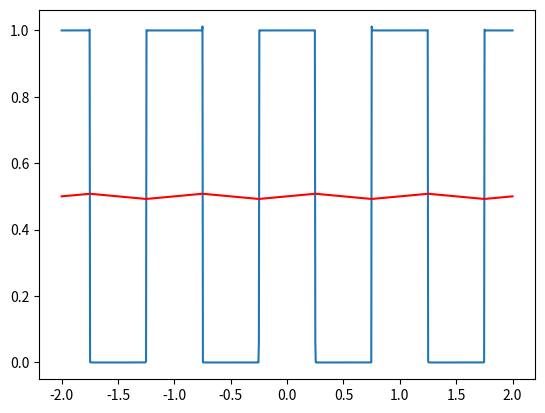

Generate this figure with matplotlib:
##Treno di impulsi: formula in Fourier
import matplotlib.pyplot as plt
import numpy as np


fig = plt.figure()
delta = 0.5
n = 1000
xs = np.linspace(-2, 2, 1000)

y = []
y1 = []

for x in xs:
    y.append(delta + sum( [    (2/(k*np.pi)) * np.sin(k*np.pi*delta) * np.cos( 2*np.pi*k*x) for k in range(1, n, 1)    ]    )  )

    y1.append(delta + sum( [ ((2/(k*np.pi)) * np.cos((k*2*np.pi*1000*x) + np.arctan(-((k*1000)/10))) * np.sin((k*np.pi*delta)))*(1/np.sqrt(1+((k*1000)/10)**2) ) for k in range(1, n, 1) ] ))


plt.plot(xs,y)
plt.plot(xs, y1, color = "red")
plt.show()

'''
##Treno di impulsi dopo integratore
import matplotlib.pyplot as plt
import numpy as np


fig = plt.figure()
delta = np.full(1, 0.5)
n = 10000
x1 = np.linspace(-2/1000, 2/1000,2000)
y1 = delta + sum((2/(k*np.pi))*(1/np.sqrt(1+((k*1000)/10)**2))*np.cos(k*2*np.pi*1000*x)*np.sin((k*np.pi*delta)+np.arctan(-((k*1000)/10))) for k in range(1, n, 1))

plt.plot(x1,y1, color="red")
plt.show()

##6 grafici simulazione treno di impulsi duty cycle
import numpy as np
import pylab
import math
from math import exp
from scipy.optimize import curve_fit
from matplotlib import pyplot as plt

delta = np.linspace(0.1, 0.9, 6)
n = 100000

delta0 = np.full(1, delta[0])
x00 = np.linspace(-2/1000, 2/1000,5000)
y0 = delta0 + sum((2/(k*np.pi))*np.cos(k*2*np.pi*1000*x00)*np.sin((k*np.pi*delta0)) for k in range(1, n, 1))
y00 = delta0 + sum((2/(k*np.pi))*(1/np.sqrt(1+((k*1000)/10)**2))*np.cos(k*2*np.pi*1000*x00)*np.sin((k*np.pi*delta0)+np.arctan(-((k*1000)/10))) for k in range(1, n, 1))


delta1 = np.full(1, delta[1])
x11 = np.linspace(-2/1000, 2/1000,2000)
y1 = delta1 + sum((2/(k*np.pi))*np.cos(k*2*np.pi*1000*x11)*np.sin((k*np.pi*delta1)) for k in range(1, n, 1))
y11 = delta1 + sum((2/(k*np.pi))*(1/np.sqrt(1+((k*1000)/10)**2))*np.cos(k*2*np.pi*1000*x11)*np.sin((k*np.pi*delta1)+np.arctan(-((k*1000)/10))) for k in range(1, n, 1))


delta2 = np.full(1, delta[2])
x22 = np.linspace(-2/1000, 2/1000,2000)
y2 = delta2 + sum((2/(k*np.pi))*np.cos(k*2*np.pi*1000*x22)*np.sin((k*np.pi*delta2)) for k in range(1, n, 1))
y22 = delta2 + sum((2/(k*np.pi))*(1/np.sqrt(1+((k*1000)/10)**2))*np.cos(k*2*np.pi*1000*x22)*np.sin((k*np.pi*delta2)+np.arctan(-((k*1000)/10))) for k in range(1, n, 1))


delta3 = np.full(1, delta[3])
x33 = np.linspace(-2/1000, 2/1000,2000)
y3 = delta3 + sum((2/(k*np.pi))*np.cos(k*2*np.pi*1000*x33)*np.sin((k*np.pi*delta3)) for k in range(1, n, 1))
y33 = delta3 + sum((2/(k*np.pi))*(1/np.sqrt(1+((k*1000)/10)**2))*np.cos(k*2*np.pi*1000*x33)*np.sin((k*np.pi*delta3)+np.arctan(-((k*1000)/10))) for k in range(1, n, 1))


delta4 = np.full(1, delta[4])
x44 = np.linspace(-2/1000, 2/1000,2000)
y4 = delta4 + sum((2/(k*np.pi))*np.cos(k*2*np.pi*1000*x44)*np.sin((k*np.pi*delta4)) for k in range(1, n, 1))
y44 = delta4 + sum((2/(k*np.pi))*(1/np.sqrt(1+((k*1000)/10)**2))*np.cos(k*2*np.pi*1000*x44)*np.sin((k*np.pi*delta4)+np.arctan(-((k*1000)/10))) for k in range(1, n, 1))



delta5 = np.full(1, delta[5])
x55 = np.linspace(-2/1000, 2/1000,2000)
y5 = delta5 + sum((2/(k*np.pi))*np.cos(k*2*np.pi*1000*x55)*np.sin((k*np.pi*delta5)) for k in range(1, n, 1))
y55 = delta5 + sum((2/(k*np.pi))*(1/np.sqrt(1+((k*1000)/10)**2))*np.cos(k*2*np.pi*1000*x55)*np.sin((k*np.pi*delta5)+np.arctan(-((k*1000)/10))) for k in range(1, n, 1))

plt.subplot(3, 2, 1)
plt.plot(x00, y0, color="lightblue")
plt.plot(x00, y00, color="red")

plt.subplot(3, 2, 2)
plt.plot(x11, y1, color="lightblue")
plt.plot(x11, y11, color="red")

plt.subplot(3, 2, 3)
plt.plot(x22, y2, color="lightblue")
plt.plot(x22, y22, color="red")
plt.ylabel("[un. arb.]", fontsize = "x-large")

plt.subplot(3, 2, 4)
plt.plot(x33, y3, color="lightblue")
plt.plot(x33, y33, color="red")

plt.subplot(3, 2, 5)
plt.plot(x44, y4, color="lightblue")
plt.plot(x44, y44, color="red")
plt.xlabel('Time [s]', fontsize = "x-large")

plt.subplot(3, 2, 6)
plt.plot(x55, y5, color="lightblue")
plt.plot(x55, y55, color="red")
plt.xlabel('Time [s]', fontsize = "x-large")

plt.show()
'''
